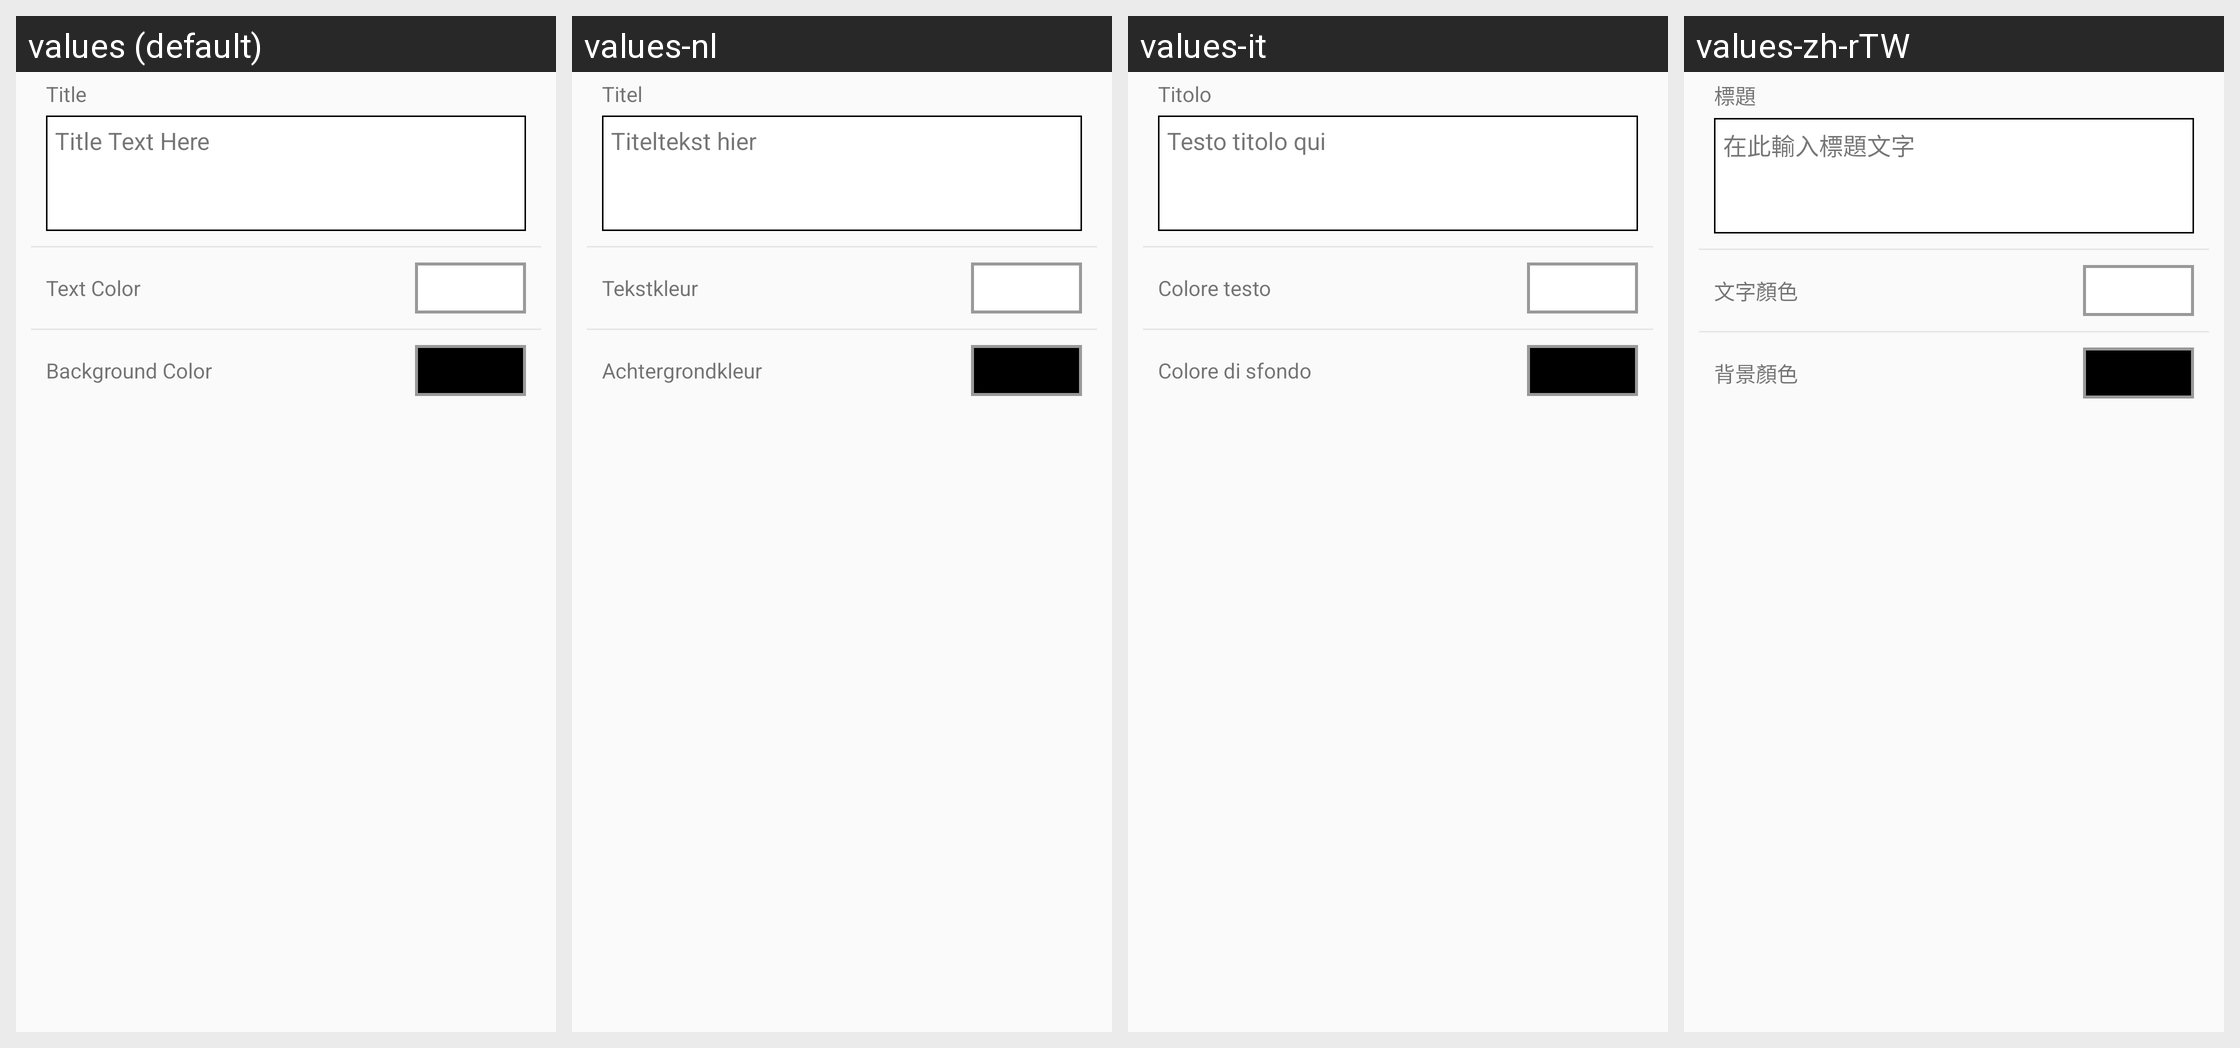

Strings drawn on this Android screen and how each of the app's shown locales translates them:
Android screen res/layout/view_clip_options_text.xml rendered under 4 locales, left to right: values (default), values-nl, values-it, values-zh-rTW. Device: Nexus 5 (rendered at 1080×1920; each locale shown at half size, 540×960, under a caption strip naming it); theme AppTheme.
Other locales in the repository, not shown: values-af, values-bn, values-ca, values-cs, values-da, values-da-rDK, values-de, values-en-rGB, values-en-rIN, values-es, values-fi, values-fr, values-fr-rCA, values-gu, values-hi, values-hr, values-hu, values-in, values-iw, values-ja, values-kn, values-ko, values-ko-rKR, values-lt, values-lv, values-ml, values-mr, values-ms, values-nb, values-nb-rNO, values-pa, values-pl, values-pt, values-pt-rBR, values-ro, values-ru, values-sk, values-sr, values-sv, values-sv-rSE, values-sw, values-te, values-tr, values-uk, values-zh-rCN, values-zh-rHK.
Strings drawn on this screen, with the default value and each locale's value (text and hints the layout hard-codes, and strings that could not be matched under every locale, appear in the picture but are not listed):

title_text_title
  values: Title
  values-nl: Titel
  values-it: Titolo
  values-zh-rTW: 標題

title_image_default_title
  values: Title Text Here
  values-nl: Titeltekst hier
  values-it: Testo titolo qui
  values-zh-rTW: 在此輸入標題文字

text_color_title
  values: Text Color
  values-nl: Tekstkleur
  values-it: Colore testo
  values-zh-rTW: 文字顏色

background_color_title
  values: Background Color
  values-nl: Achtergrondkleur
  values-it: Colore di sfondo
  values-zh-rTW: 背景顏色
